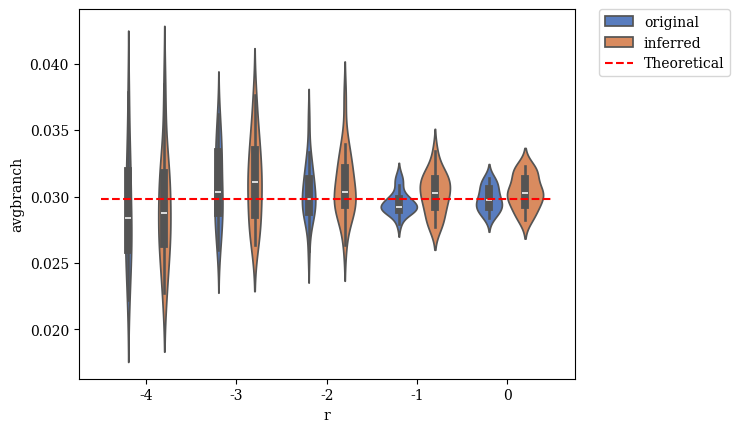

Write the Python code that produced this figure. (Note: this script raises an exception after producing the figure.)
#! /usr/bin/env python
'''
[redacted]

Generate plots of average branch length vs. various parameters
'''
# imports
from matplotlib import rcParams
from matplotlib.patches import Patch
import matplotlib.pyplot as plt
import numpy as np
import pandas as pd
import seaborn as sns

# settings
rcParams['font.family'] = 'serif'

# DATASETS
# modifying r = lambdaA/lambdaB (with different lambda = lambdaA+lambdaB to keep expected branch length constant)
r_original = {'r':np.array([-4]*20+[-3]*20+[-2]*20+[-1]*20+[0]*20), # values of r (log-scaled)
              'avgbranch':np.array([0.0267173088177,0.0261440606527,0.0312439923838,0.0323414121369,0.0284412304162,0.0221902476671,0.0332732948459,0.0226990515461,0.0322243882024,0.0266119261977,0.0244588228148,0.0317945312511,0.0284623983945,0.0274336980022,0.0294185465291,0.0251340426802,0.0361775313532,0.0378493489401,0.0283413235062,0.0255517224613] + # r = 0.0001
                                   [0.0288172453829,0.0315400414579,0.0295240432778,0.0314335257526,0.0343411206552,0.0278711604309,0.0284841657065,0.0361782655956,0.0272720510435,0.0302386959695,0.0332791081614,0.0296476943958,0.0336052533775,0.0288903880247,0.0266085546863,0.0305035900252,0.0260006600931,0.0353427556564,0.0334477664964,0.0324730285238] + # r = 0.001
                                   [0.0324368929047,0.0297296903215,0.0288485932844,0.0283625675391,0.0305399759106,0.0287495336242,0.0312924089442,0.0258828176824,0.0283369150003,0.0310587031688,0.0315481480198,0.0357377345189,0.0296620093877,0.0324900928253,0.0296365747935,0.0309474224846,0.0299091439225,0.0287504569736,0.0295955130799,0.033324377919] +  # r = 0.01
                                   [0.0299481742691,0.0289619265772,0.0296858964798,0.0297792291545,0.0290083407157,0.031170217537,0.0292953427293,0.0295663785745,0.0295398968843,0.0289082105581,0.0308991197082,0.0286197107639,0.0291878001923,0.0301480809545,0.0289924890617,0.0315681614106,0.0291487309335,0.0291714524352,0.0279512663003,0.029028363695] +   # r = 0.1
                                   [0.0301758545112,0.0283734237391,0.0292391515714,0.0298961038617,0.0292665173444,0.0299198089995,0.0294413732906,0.0287958391176,0.0305076937245,0.030277653103,0.0309607757197,0.0295143582298,0.0285685168413,0.030862266786,0.0313784886087,0.0290061688089,0.0308840269252,0.02954865896,0.0290013878204,0.0314258420558]       # r = 1
             ).astype(float)}
r_inferred = {'r':np.array([-4]*20+[-3]*20+[-2]*20+[-1]*20+[0]*20), # values of r (log-scaled)
              'avgbranch':np.array([0.0277010958141,0.0265143141218,0.0323989607617,0.0319814928761,0.0291314339464,0.0227122796804,0.0319834135897,0.0228791183098,0.0305442403446,0.0271591277934,0.0244915183886,0.0317114543838,0.028426164759,0.0269760587033,0.0302641240046,0.0261201045544,0.0354289151267,0.0384571628397,0.0297522129431,0.0259690047314] +  # r = 0.0001
                                   [0.0282492489113,0.0319204721501,0.0297846665391,0.0303982881751,0.0363164388012,0.0275645631831,0.0287137955639,0.0376649653051,0.0274833386826,0.0316486788842,0.0334498290035,0.0296774374243,0.0343918451152,0.0309263763241,0.0269060412675,0.0312141987748,0.0263782775323,0.0347570542275,0.0324042098405,0.0336479660488] + # r = 0.001
                                   [0.0328280374927,0.0293589119216,0.0293702403287,0.0292681320346,0.0304669867301,0.0293316668095,0.0321295772533,0.0263854120724,0.0283967136126,0.03225246587,0.0319497768996,0.0374410630995,0.0308409901689,0.0339875604079,0.0297108082644,0.0315950468596,0.0294834989233,0.028531067488,0.0302582171395,0.0339871709363] +    # r = 0.01
                                   [0.030908756487,0.0293246405779,0.0305872622326,0.0312348412715,0.0302792192364,0.0317577917227,0.0292236069209,0.0315772113499,0.0322745759664,0.0284663069264,0.0311400442172,0.0276892237524,0.0299521893201,0.0302964643453,0.0278839343805,0.0333979026186,0.0299993248823,0.0314752551242,0.0280796421003,0.0291283838921] +  # r = 0.1
                                   [0.0301889357577,0.0303062380285,0.0282059312142,0.0321063780255,0.0293023983941,0.0293900225611,0.028442782481,0.028683302495,0.0318360375896,0.0317259772173,0.0309329562267,0.030243283971,0.0291623957044,0.0319937694507,0.031138244972,0.0297647370636,0.0306398214027,0.0302573248453,0.0299996197709,0.0322849918988]       # r = 1
             ).astype(float)}

# modifying lambda = lambdaA + lambdaB
l_original = {'lambda':np.array([33.866]*20+[84.664]*20+[169.328]*20+[338.655]*20+[846.638]*20),
              'avgbranch':np.array([0.161344217969,0.13914039572,0.141880578472,0.152121461118,0.14854863721,0.153995679248,0.137604724294,0.13695170033,0.132730890029,0.15804463179,0.153967318291,0.162398566883,0.146383732671,0.135834140848,0.14213131163,0.14570627092,0.130295452985,0.142674896807,0.128650072528,0.148344543078] +                                               # lambda = 33.86550309051126
                                   [0.0575394257479,0.0565515976237,0.0655486845047,0.0602840013708,0.0634513965612,0.0578730072628,0.057906309832,0.054910833606,0.050116414039,0.0553045125509,0.0652008516828,0.0557670546682,0.0565274212505,0.0549595425016,0.0560328950153,0.0618731330533,0.0663397872985,0.059944109731,0.0526933912266,0.0532540226046] +                         # lambda = 84.66375772627816
                                   [0.0324368929047,0.0297296903215,0.0288485932844,0.0283625675391,0.0305399759106,0.0287495336242,0.0312924089442,0.0258828176824,0.0283369150003,0.0310587031688,0.0315481480198,0.0357377345189,0.0296620093877,0.0324900928253,0.0296365747935,0.0309474224846,0.0299091439225,0.0287504569736,0.0295955130799,0.033324377919] +                      # lambda = 169.32751545255631
                                   [0.0152403603366,0.014969397447,0.0159206639142,0.0174719817445,0.0155243566165,0.0159844901146,0.0144759136345,0.0134115442032,0.0142469572875,0.0149791445624,0.0130799891608,0.0152068090801,0.0138217839539,0.0144693128477,0.0144079050459,0.0149786258522,0.0145023765406,0.0142388539955,0.0144987533606,0.0140120301359] +                      # lambda = 338.65503090511262
                                   [0.00615739444225,0.00600433292579,0.00585292974031,0.00640174217878,0.00577163058783,0.00552211831022,0.00564774525726,0.00672511081415,0.00614197255059,0.00607276573989,0.00586703404507,0.00597194979227,0.00595905264059,0.00600993592936,0.00582957055436,0.00667616168129,0.00619190359535,0.00581191444748,0.005915794599,0.0061569606114]      # lambda = 846.63757726278155
             ).astype(float)} # divide by number of leaves to get percentage
l_inferred = {'lambda':np.array([33.866]*20+[84.664]*20+[169.328]*20+[338.655]*20+[846.638]*20),
              'avgbranch':np.array([0.159401676355,0.143119146848,0.13943602077,0.144122653384,0.1482882493,0.157464393554,0.135828809548,0.135581543577,0.132579478232,0.154882957309,0.156633606591,0.162897810776,0.146780818986,0.140818075046,0.145856434927,0.14167510423,0.129835103366,0.143581219252,0.125248582956,0.142577213] +                                                # lambda = 33.86550309051126
                                   [0.0604693157429,0.058339246339,0.0643995834605,0.0585328312609,0.0639507101799,0.0578836266757,0.0613798946019,0.0567041225376,0.0514580968653,0.056993765345,0.0674941721703,0.0564744919605,0.0575915933541,0.0591447873814,0.0539272253839,0.0624513646234,0.0686656067852,0.0582208754892,0.0517107301662,0.0553103145298] +                       # lambda = 84.66375772627816
                                   [0.0328280374927,0.0293589119216,0.0293702403287,0.0292681320346,0.0304669867301,0.0293316668095,0.0321295772533,0.0263854120724,0.0283967136126,0.03225246587,0.0319497768996,0.0374410630995,0.0308409901689,0.0339875604079,0.0297108082644,0.0315950468596,0.0294834989233,0.028531067488,0.0302582171395,0.0339871709363] +                        # lambda = 169.32751545255631
                                   [0.0154383765073,0.0152995890046,0.0171440767731,0.0172654187215,0.0167823620101,0.0159487654748,0.01458545532,0.0134600903485,0.01495597646,0.0148970970574,0.0128979437647,0.015907616744,0.0146244560696,0.0152191702214,0.0148568102184,0.0155448107264,0.0148786852301,0.0136708127245,0.0152917297251,0.0146697741707] +                          # lambda = 338.65503090511262
                                   [0.00665054567668,0.00700573830646,0.00607985518435,0.00689991867082,0.00580241481063,0.00574620460489,0.00568098098893,0.00735709616581,0.00677958404845,0.00628684842542,0.00651527487481,0.00625861069979,0.00627265577046,0.00642583572648,0.00618519765586,0.00682052274095,0.00657416572813,0.00595771463807,0.00619613880304,0.00624704466562]   # lambda = 846.63757726278155
             ).astype(float)}

# modifying sequence length
k_original = {'length':np.array([50]*20+[100]*20+[200]*20+[300]*20+[600]*20+[1200]*20+[2400]*20+[4800]*20), # values of length
              'avgbranch':np.array([0.0284931012228,0.0307748834925,0.0301411062467,0.0297436066337,0.0275891512421,0.0290649108389,0.028609414352,0.0274162274925,0.0301476036583,0.0298047602971,0.0284793325808,0.029963215125,0.028837352485,0.0283873892907,0.0303243081214,0.029293205105,0.0327153929395,0.0308518385369,0.0295864403528,0.0309191005386] +    # length = 50
                                   [0.0270778195409,0.0299130834174,0.0318979519992,0.027488412488,0.0306707536898,0.029308765722,0.0270248179271,0.0320555445784,0.0290692530556,0.0284979346389,0.0304438910376,0.0285303894213,0.0304476715115,0.0296161534923,0.0298740411178,0.0302357508632,0.0299607478262,0.0312880496374,0.028793328111,0.0277394173861] +   # length = 100
                                   [0.030419808986,0.0292859000354,0.0310592580287,0.0305805704108,0.0299089491082,0.0312026029657,0.0260914805414,0.0287223750579,0.0291930395234,0.0272580200153,0.0285046210828,0.0311744982884,0.026534703066,0.0321906401393,0.0287807500189,0.0334438177267,0.0281491468137,0.0301456375809,0.0297098225001,0.0291462222521] +  # length = 200
                                   [0.0324368929047,0.0297296903215,0.0288485932844,0.0283625675391,0.0305399759106,0.0287495336242,0.0312924089442,0.0258828176824,0.0283369150003,0.0310587031688,0.0315481480198,0.0357377345189,0.0296620093877,0.0324900928253,0.0296365747935,0.0309474224846,0.0299091439225,0.0287504569736,0.0295955130799,0.033324377919] + # length = 300
                                   [0.029283946609,0.0284552208998,0.032091702207,0.0324600041667,0.0298169988045,0.0280473146183,0.0293726211966,0.0253982362318,0.0301109800056,0.0291868270968,0.0309414558942,0.0284216696536,0.0288120749584,0.0297963721996,0.031115545752,0.0302906478586,0.0291922768528,0.0289384177662,0.0318018394156,0.032831803984] +    # length = 600
                                   [0.0307311734289,0.0274205580791,0.028939800434,0.0269496451926,0.0281499320659,0.0317128459077,0.0297070788178,0.030370397764,0.0291161747811,0.0311845171899,0.0321532069617,0.0312733422706,0.0299351432161,0.0314959300496,0.0289359713235,0.0266325981277,0.0305939451407,0.0295542418277,0.0321537827674,0.031363970106] +   # length = 1200
                                   [0.0305307291262,0.030958528327,0.0271240187209,0.0263394339541,0.0293952290617,0.0294565255968,0.028540901613,0.0285658958113,0.0331315126629,0.0286675557815,0.0301055205125,0.0260360732925,0.0331989887384,0.0294023497631,0.0283741173256,0.0300299546643,0.0266228839302,0.0322598449667,0.0290677901752,0.0265800123561] +  # length = 2400
                                   [0.0360521753512,0.0311628567019,0.0285442886311,0.0308576014031,0.0295918225096,0.0284400644944,0.0287484391075,0.0285830290755,0.0336441365022,0.0252272138443,0.0274378138284,0.0302030387858,0.0276376135806,0.0290055417255,0.026796159065,0.0273370539296,0.0314225508202,0.0309531563926,0.0311517827872,0.0301353300603]   # length = 4800
             ).astype(float)}
k_inferred = {'length':np.array([50]*20+[100]*20+[200]*20+[300]*20+[600]*20+[1200]*20+[2400]*20+[4800]*20), # values of length
              'avgbranch':np.array([0.0323049922434,0.0330997329365,0.0301239618022,0.0311059176135,0.0252810806663,0.032581193386,0.0286972441282,0.0274308960005,0.0319711942442,0.02951189685,0.0289793576468,0.029861903848,0.0301088926937,0.0273234353349,0.0309292058559,0.0323661952707,0.030519146433,0.0355100152377,0.0330002379672,0.0314723987252] +     # length = 50
                                   [0.0273562202205,0.030116735938,0.0301089613672,0.0296475485859,0.0297628754723,0.0295041498544,0.0278976652915,0.0340448167358,0.0292364164156,0.0258750961136,0.0323563450516,0.0263812083153,0.029427368734,0.0277949457749,0.0306641738779,0.0328807525879,0.0312842071938,0.0308510911013,0.028681324357,0.0268408379878] +   # length = 100
                                   [0.030972220064,0.0299638091521,0.0315226136296,0.0328419410779,0.0289174589329,0.0332228654784,0.026909894458,0.0299873012441,0.0303400242964,0.0278613518415,0.0310346620186,0.0320334790433,0.028376787614,0.0309826428086,0.0292771105355,0.0344072489205,0.0296077198604,0.032635135004,0.0304579586454,0.0297026302019] +    # length = 200
                                   [0.0328280374927,0.0293589119216,0.0293702403287,0.0292681320346,0.0304669867301,0.0293316668095,0.0321295772533,0.0263854120724,0.0283967136126,0.03225246587,0.0319497768996,0.0374410630995,0.0308409901689,0.0339875604079,0.0297108082644,0.0315950468596,0.0294834989233,0.028531067488,0.0302582171395,0.0339871709363] +   # length = 300
                                   [0.0302761961251,0.0284981491874,0.0326194302566,0.0338646417916,0.0315185984637,0.0291619371572,0.030537622843,0.025583555008,0.0306140446633,0.0311873871873,0.0313634779695,0.0295955102509,0.0292493981066,0.0305070639184,0.0316019598524,0.0313036969224,0.0306495195478,0.0299053845419,0.0327121231887,0.0338669334437] +  # length = 600
                                   [0.0313626960541,0.0281599019149,0.0285180759384,0.0272499276031,0.0297688868497,0.0323819281317,0.0302250271847,0.0308701523468,0.029107307983,0.032516865492,0.0326983531076,0.0318512151351,0.03028419169,0.0325897124957,0.0295884545792,0.0269629585734,0.0306532010551,0.0305703478654,0.0327032333849,0.0319563213063] +    # length = 1200
                                   [0.0317467294715,0.0318648085465,0.0280939369515,0.0268121476897,0.0295901676171,0.0298187566306,0.0285533113283,0.0290632181982,0.033575925502,0.029423157981,0.0307882974199,0.0262049346281,0.0341295913278,0.030562281022,0.0292778882012,0.0308023171326,0.0276541889464,0.0323372589535,0.0298856928544,0.0277415727643] +   # length = 2400
                                   [0.0366509426732,0.031993037986,0.0291339746877,0.031224729494,0.0299412434915,0.0292786536767,0.0292863646101,0.0288440769319,0.0340184906201,0.0255577601877,0.0281135128078,0.0309604490235,0.0281764460836,0.0293401611922,0.0273622853488,0.0276385592467,0.0325769739675,0.0314486464885,0.031378226974,0.0305317128053]     # length = 4800
             ).astype(float)}

# modifying deviation from ultrametricity
g_original = {'gammarate':np.array([0]*20+[2.952]*20+[5.904]*20+[29.518]*20+[147.591]*20+[295.182]*20+[float('inf')]*20),
              'avgbranch':np.array([0.0,0.0,0.0,0.0,0.0,0.0,0.0,0.0,0.0,0.0,0.0,0.0,0.0,0.0,0.0,0.0,0.0,0.0,0.0,0.0] +                                                                                                                                                                                                                                                 # gamma = 0
                                   [0.0280701948074,0.0284665533238,0.0277918744686,0.0302173338564,0.0291638526198,0.0333670028798,0.0276712855466,0.0287014800751,0.0314753802416,0.0282098407188,0.0274862173473,0.0292684776963,0.0275858343415,0.0262269140665,0.0313759569632,0.0281008369503,0.0299091821043,0.0307087171474,0.0293649671045,0.0265593511075] + # gamma = 2.95181735298926
                                   [0.029280854503,0.0303339131647,0.0312736774262,0.0299482059267,0.0329865040511,0.0264479264357,0.0290350368792,0.0290737419978,0.032482052885,0.0306838854756,0.0263460558566,0.0279783333488,0.0276478216242,0.0342120186708,0.0321482342748,0.0315294191539,0.0276021969377,0.0296355229081,0.0285572878841,0.0305920085461] +   # gamma = 5.90363470597852
                                   [0.0324368929047,0.0297296903215,0.0288485932844,0.0283625675391,0.0305399759106,0.0287495336242,0.0312924089442,0.0258828176824,0.0283369150003,0.0310587031688,0.0315481480198,0.0357377345189,0.0296620093877,0.0324900928253,0.0296365747935,0.0309474224846,0.0299091439225,0.0287504569736,0.0295955130799,0.033324377919] +  # gamma = 29.518173529892621
                                   [0.0280909773791,0.0312403299266,0.0274101714725,0.0281174628637,0.0300945005087,0.0300174278269,0.0310501598931,0.0297742128717,0.0296604050025,0.0293974803834,0.028466062885,0.0294803240838,0.026384515052,0.0323299257273,0.0287017995153,0.0305639623561,0.0303971561635,0.0270553267319,0.0298093738308,0.0308214798005] +   # gamma = 147.590867649463
                                   [0.0272507080501,0.0299544786577,0.0281671481198,0.0300424858233,0.0293197091582,0.0288135325369,0.0293190994721,0.0297874992075,0.0299515392188,0.0312853943542,0.03005306282,0.0286202266779,0.0267981010643,0.0285518474584,0.0264209441491,0.032087107093,0.0301027220877,0.0266851889331,0.0321933012674,0.0281772935787] +    # gamma = 295.181735298926
                                   [0.0288622557464,0.0296434935604,0.031475222977,0.0296893563844,0.029047548373,0.0307598997306,0.0287052113716,0.0291831772636,0.0319472604556,0.0261854270557,0.0283743597612,0.0301917145229,0.0295370529574,0.028937946753,0.0316708761991,0.0302472260211,0.0328173503124,0.0263799165898,0.0321262806894,0.0297042566438]      # gamma = infinity
             ).astype(float)}
g_inferred = {'gammarate':np.array([0]*20+[2.952]*20+[5.904]*20+[29.518]*20+[147.591]*20+[295.182]*20+[float('inf')]*20),
              'avgbranch':np.array([0.0,0.0,0.0,0.0,0.0,0.0,0.0,0.0,0.0,0.0,0.0,0.0,0.0,0.0,0.0,0.0,0.0,0.0,0.0,0.0] +                                                                                                                                                                                                                                                 # gamma = 0
                                   [0.028206649441,0.0303651699834,0.0284817734869,0.0302263967199,0.029236468005,0.0333243258302,0.0286332079733,0.0295536767143,0.0304640660407,0.0282639086702,0.0265031036492,0.0292356904905,0.0297203090723,0.0271871728198,0.03404610639,0.02795429746,0.0303843672702,0.0320602449369,0.029419008665,0.026401038837] +         # gamma = 2.95181735298926
                                   [0.0290174935979,0.0315162790807,0.0320238928419,0.0318711685814,0.0326685249709,0.0263888652307,0.0307734708114,0.0285318774847,0.0344731670787,0.0325826301175,0.0275697194955,0.0296906469147,0.0282244065113,0.0347700742343,0.0325362678624,0.0321053037008,0.0291207374935,0.0301593654603,0.0306426048251,0.0315708579283] + # gamma = 5.90363470597852
                                   [0.0328280374927,0.0293589119216,0.0293702403287,0.0292681320346,0.0304669867301,0.0293316668095,0.0321295772533,0.0263854120724,0.0283967136126,0.03225246587,0.0319497768996,0.0374410630995,0.0308409901689,0.0339875604079,0.0297108082644,0.0315950468596,0.0294834989233,0.028531067488,0.0302582171395,0.0339871709363] +    # gamma = 29.518173529892621
                                   [0.0285786823656,0.029999282585,0.0271523010872,0.0290905016772,0.030900339453,0.0313987818409,0.0309090868847,0.0291549242543,0.0304304268284,0.0297604087416,0.027762007561,0.0292458889463,0.0275966596498,0.0346690859674,0.0277324745721,0.0305942735281,0.0321898302787,0.0273355032764,0.0310148259112,0.0319091694526] +    # gamma = 147.590867649463
                                   [0.0275962998199,0.0299907045304,0.0288667218238,0.0324498326919,0.0307286897087,0.0311709246846,0.0317269768524,0.0306352181405,0.0289119169553,0.0308084702914,0.0298125478065,0.0294149525592,0.028804715643,0.0278963034323,0.028436582158,0.0326186669206,0.0299076475065,0.0268707305239,0.0326544777609,0.0288929308927] +   # gamma = 295.181735298926
                                   [0.0312357401703,0.0301406521636,0.0320185049578,0.0283382956334,0.0291644728323,0.0312038974227,0.028866041395,0.0294389286642,0.0324771578258,0.0259699268277,0.0293557383527,0.0319032626632,0.0296372389367,0.0293530949363,0.0321356588537,0.0309043840873,0.033667038491,0.0257766281958,0.0324633288627,0.0310201537093]     # gamma = infinity
             ).astype(float)}

# plot average branch length vs. r (with different lambda = lambdaA+lambdaB to keep expected branch length constant)
handles = [Patch(color='blue',label='Original'),Patch(color='green',label='Inferred'),Patch(color='red',label='Theoretical')]
fig = plt.figure()
x = np.array([-4,-3,-2,-1,0])
df = {'r':{},'avgbranch':{},'category':{}}
for i in range(len(r_original['avgbranch'])):
    currNum = len(df['r'])
    df['r'][currNum] = r_original['r'][i]
    df['avgbranch'][currNum] = r_original['avgbranch'][i]
    df['category'][currNum] = 'original'
    currNum = len(df['r'])
    df['r'][currNum] = r_inferred['r'][i]
    df['avgbranch'][currNum] = r_inferred['avgbranch'][i]
    df['category'][currNum] = 'inferred'
df = pd.DataFrame(df)
#ax = sns.boxplot(x='r',y='avgbranch',hue='category',data=df,order=x,palette={'original':'blue','inferred':'green'})
ax = sns.violinplot(x='r',y='avgbranch',hue='category',data=df,order=x,palette='muted')
plt.plot(np.linspace(-4.5,0.5,100)+4,[0.0298238593208140]*100,label='Theoretical',linestyle='--',color='red')
legend = plt.legend(bbox_to_anchor=(1.05, 1), loc=2, borderaxespad=0.)
sns.plt.xlabel(r'$\log_{10}{r} = \log_{10}{\left(\frac{\lambda_A}{\lambda_B}\right)}$ (constant expected branch length)',fontsize=14)
sns.plt.ylabel('Average Branch Length',fontsize=14)
sns.plt.title(r'Average Branch Length vs. $\log_{10}{r}$',fontsize=18)
sns.plt.show()
fig.savefig('avg-branch-length_vs_r.png', bbox_extra_artists=(legend,), bbox_inches='tight')
plt.close()

# plot average branch length vs. lambda
handles = [Patch(color='blue',label='Original'),Patch(color='green',label='Inferred')]
fig = plt.figure()
x = np.array([33.866,84.664,169.328,338.655,846.638])
df = {'lambda':{},'avgbranch':{},'category':{}}
for i in range(len(l_original['avgbranch'])):
    currNum = len(df['lambda'])
    df['lambda'][currNum] = l_original['lambda'][i]
    df['avgbranch'][currNum] = l_original['avgbranch'][i]
    df['category'][currNum] = 'original'
    currNum = len(df['lambda'])
    df['lambda'][currNum] = l_inferred['lambda'][i]
    df['avgbranch'][currNum] = l_inferred['avgbranch'][i]
    df['category'][currNum] = 'inferred'
df = pd.DataFrame(df)
#ax = sns.boxplot(x='lambda',y='avgbranch',hue='category',data=df,order=x,palette={'original':'blue','inferred':'green'})
ax = sns.violinplot(x='lambda',y='avgbranch',hue='category',data=df,order=x,palette='muted')
legend = plt.legend(bbox_to_anchor=(1.05, 1), loc=2, borderaxespad=0.)
sns.plt.xlabel(r'$\lambda = \lambda_A + \lambda_B$',fontsize=14)
sns.plt.ylabel('Average Branch Length',fontsize=14)
sns.plt.title(r'Average Branch Length vs. $\lambda$',fontsize=18)
sns.plt.show()
fig.savefig('avg-branch-length_vs_lambda.png', bbox_extra_artists=(legend,), bbox_inches='tight')
plt.close()

# plot average branch length vs. length
handles = [Patch(color='blue',label='Original'),Patch(color='green',label='Inferred')]
fig = plt.figure()
x = np.array([50,100,200,300,600,1200,2400,4800])
df = {'length':{},'avgbranch':{},'category':{}}
for i in range(len(k_original['avgbranch'])):
    currNum = len(df['length'])
    df['length'][currNum] = k_original['length'][i]
    df['avgbranch'][currNum] = k_original['avgbranch'][i]
    df['category'][currNum] = 'original'
    currNum = len(df['length'])
    df['length'][currNum] = k_inferred['length'][i]
    df['avgbranch'][currNum] = k_inferred['avgbranch'][i]
    df['category'][currNum] = 'inferred'
df = pd.DataFrame(df)
#ax = sns.boxplot(x='length',y='avgbranch',hue='category',data=df,order=x,palette={'original':'blue','inferred':'green'})
ax = sns.violinplot(x='length',y='avgbranch',hue='category',data=df,order=x,palette='muted')
legend = plt.legend(bbox_to_anchor=(1.05, 1), loc=2, borderaxespad=0.)
sns.plt.xlabel('Sequence Length',fontsize=14)
sns.plt.ylabel('Average Branch Length',fontsize=14)
sns.plt.title('Average Branch Length vs. Sequence Length',fontsize=18)
sns.plt.show()
fig.savefig('avg-branch-length_vs_length.png', bbox_extra_artists=(legend,), bbox_inches='tight')
plt.close()

# plot average branch length vs. gamma rate
handles = [Patch(color='blue',label='Original'),Patch(color='green',label='Inferred')]
fig = plt.figure()
x = np.array([0,2.952,5.904,29.518,147.591,295.182,float('inf')])
df = {'gammarate':{},'avgbranch':{},'category':{}}
for i in range(len(g_original['avgbranch'])):
    currNum = len(df['gammarate'])
    df['gammarate'][currNum] = g_original['gammarate'][i]
    df['avgbranch'][currNum] = g_original['avgbranch'][i]
    df['category'][currNum] = 'original'
    currNum = len(df['gammarate'])
    df['gammarate'][currNum] = g_inferred['gammarate'][i]
    df['avgbranch'][currNum] = g_inferred['avgbranch'][i]
    df['category'][currNum] = 'inferred'
df = pd.DataFrame(df)
#ax = sns.boxplot(x='gammarate',y='avgbranch',hue='category',data=df,order=x,palette={'original':'blue','inferred':'green'})
ax = sns.violinplot(x='gammarate',y='avgbranch',hue='category',data=df,order=x,palette='muted')
legend = plt.legend(bbox_to_anchor=(1.05, 1), loc=2, borderaxespad=0.)
sns.plt.xlabel(r'Gamma Distribution Rate $\left(\alpha\right)$',fontsize=14)
sns.plt.ylabel('Average Branch Length',fontsize=14)
sns.plt.title('Average Branch Length vs. Deviation from Ultrametricity',fontsize=18)
sns.plt.show()
fig.savefig('avg-branch-length_vs_gammarate.png', bbox_extra_artists=(legend,), bbox_inches='tight')
plt.close()